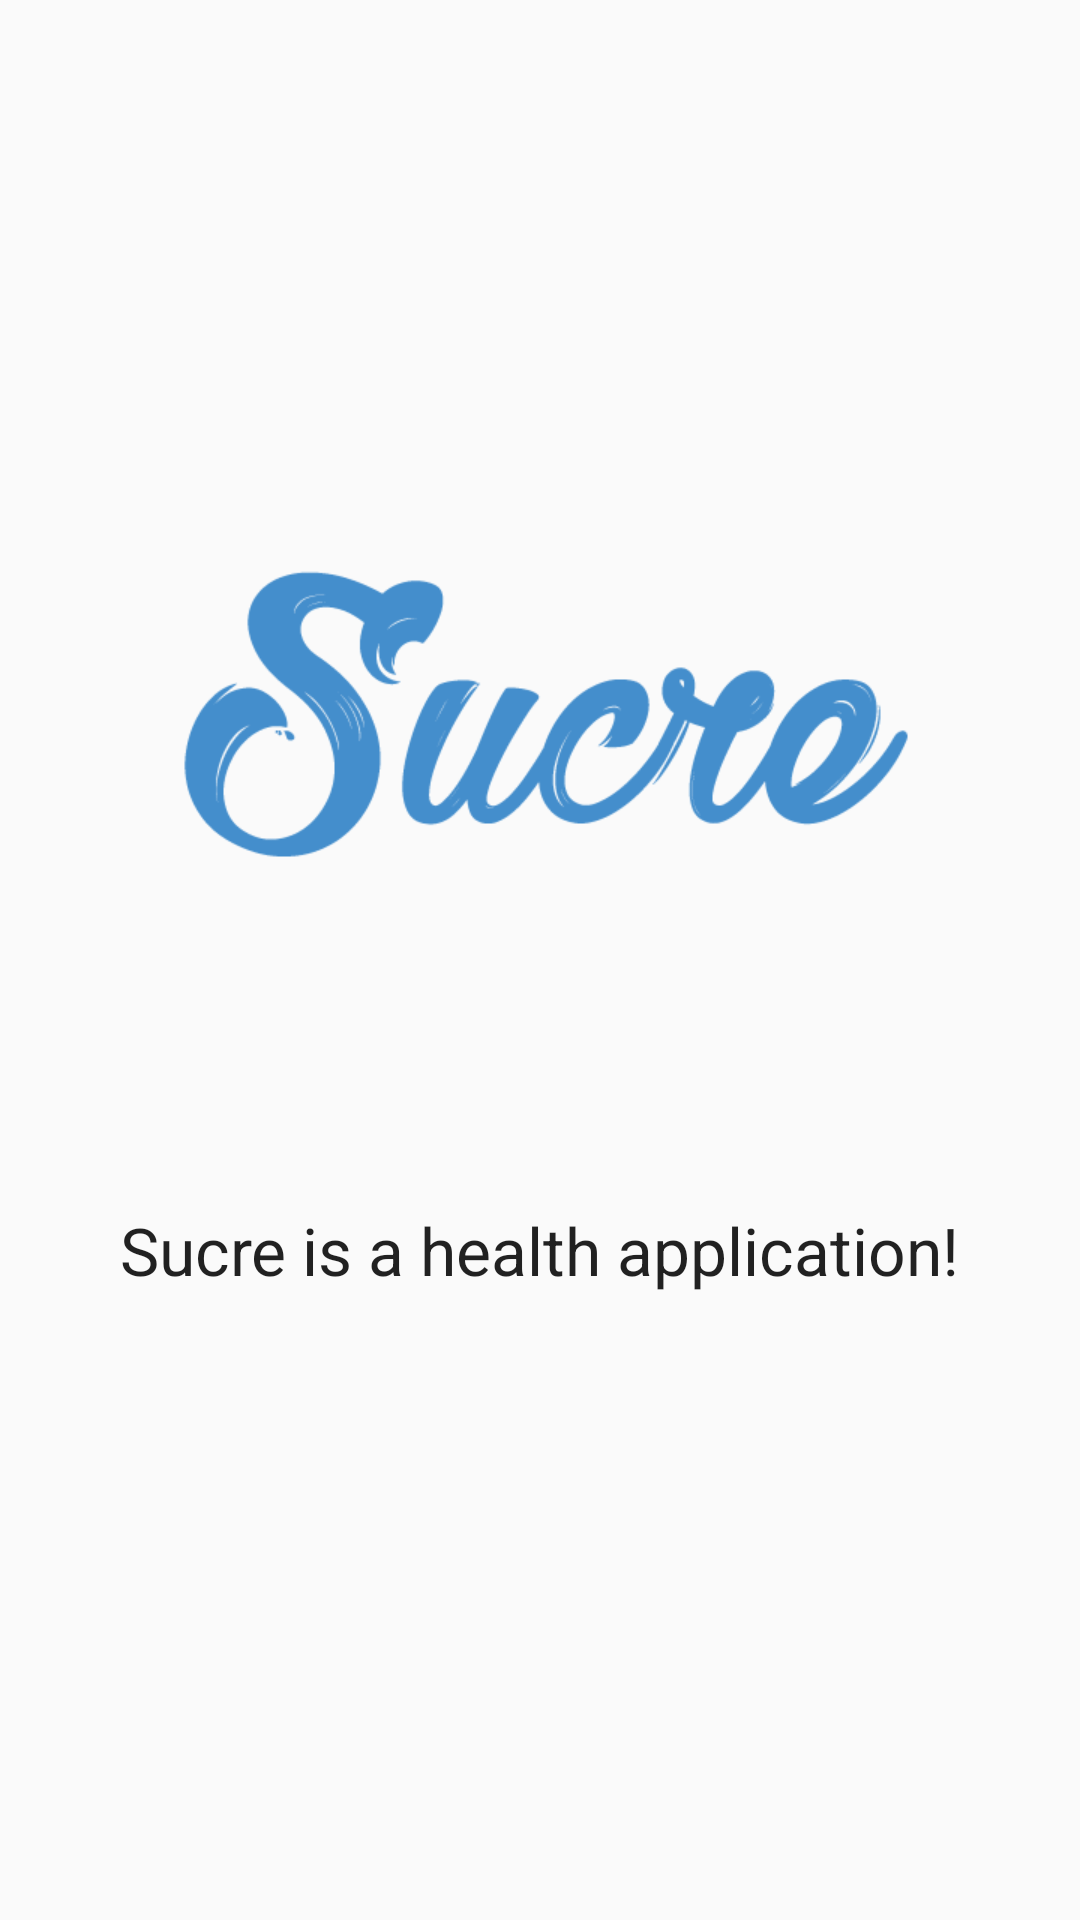

Layout XML and referenced resources for this Android screen:
<!-- AndroidManifest.xml: activity theme Theme.Design.Light.NoActionBar -->
<!-- res/layout/activity_splash_screen.xml -->
<?xml version="1.0" encoding="utf-8"?>
<android.support.constraint.ConstraintLayout xmlns:android="http://schemas.android.com/apk/res/android"
                                             android:layout_width="match_parent"
                                             android:layout_height="match_parent"
                                             xmlns:app="http://schemas.android.com/apk/res-auto">

    <ImageView
        android:layout_width="wrap_content"
        android:layout_height="250dp"
        android:id="@+id/sucre_slogan_id"
        android:layout_gravity="center"
        app:layout_constraintTop_toTopOf="parent"
        app:layout_constraintEnd_toEndOf="parent"
        app:layout_constraintStart_toStartOf="parent"
        android:src="@mipmap/sucre_slogan"
        android:layout_marginTop="120dp"
        app:layout_constraintLeft_toLeftOf="parent"
        app:layout_constraintRight_toRightOf="parent"
        app:layout_constraintHorizontal_bias="0.0"/>

    <TextView
        android:layout_width="wrap_content"
        android:layout_height="wrap_content"
        android:textAppearance="?android:attr/textAppearanceLarge"
        android:text="@string/slogan"
        android:id="@+id/slogan"
        app:layout_constraintTop_toBottomOf="@+id/sucre_slogan_id"
        app:layout_constraintEnd_toEndOf="parent"
        app:layout_constraintStart_toStartOf="parent"
        android:layout_gravity="center"
        android:textColor="@color/mobss_color_secondary_blue"
        android:layout_marginTop="32dp"
        app:layout_constraintLeft_toLeftOf="parent"
        app:layout_constraintRight_toRightOf="parent"/>

</android.support.constraint.ConstraintLayout>
<!-- resources referenced by this layout -->
<resources>
  <!-- mipmap sucre_slogan: png bitmap (mipmap, 18027 bytes) -->
  <string name="slogan">Sucre is a health application!</string>
</resources>
